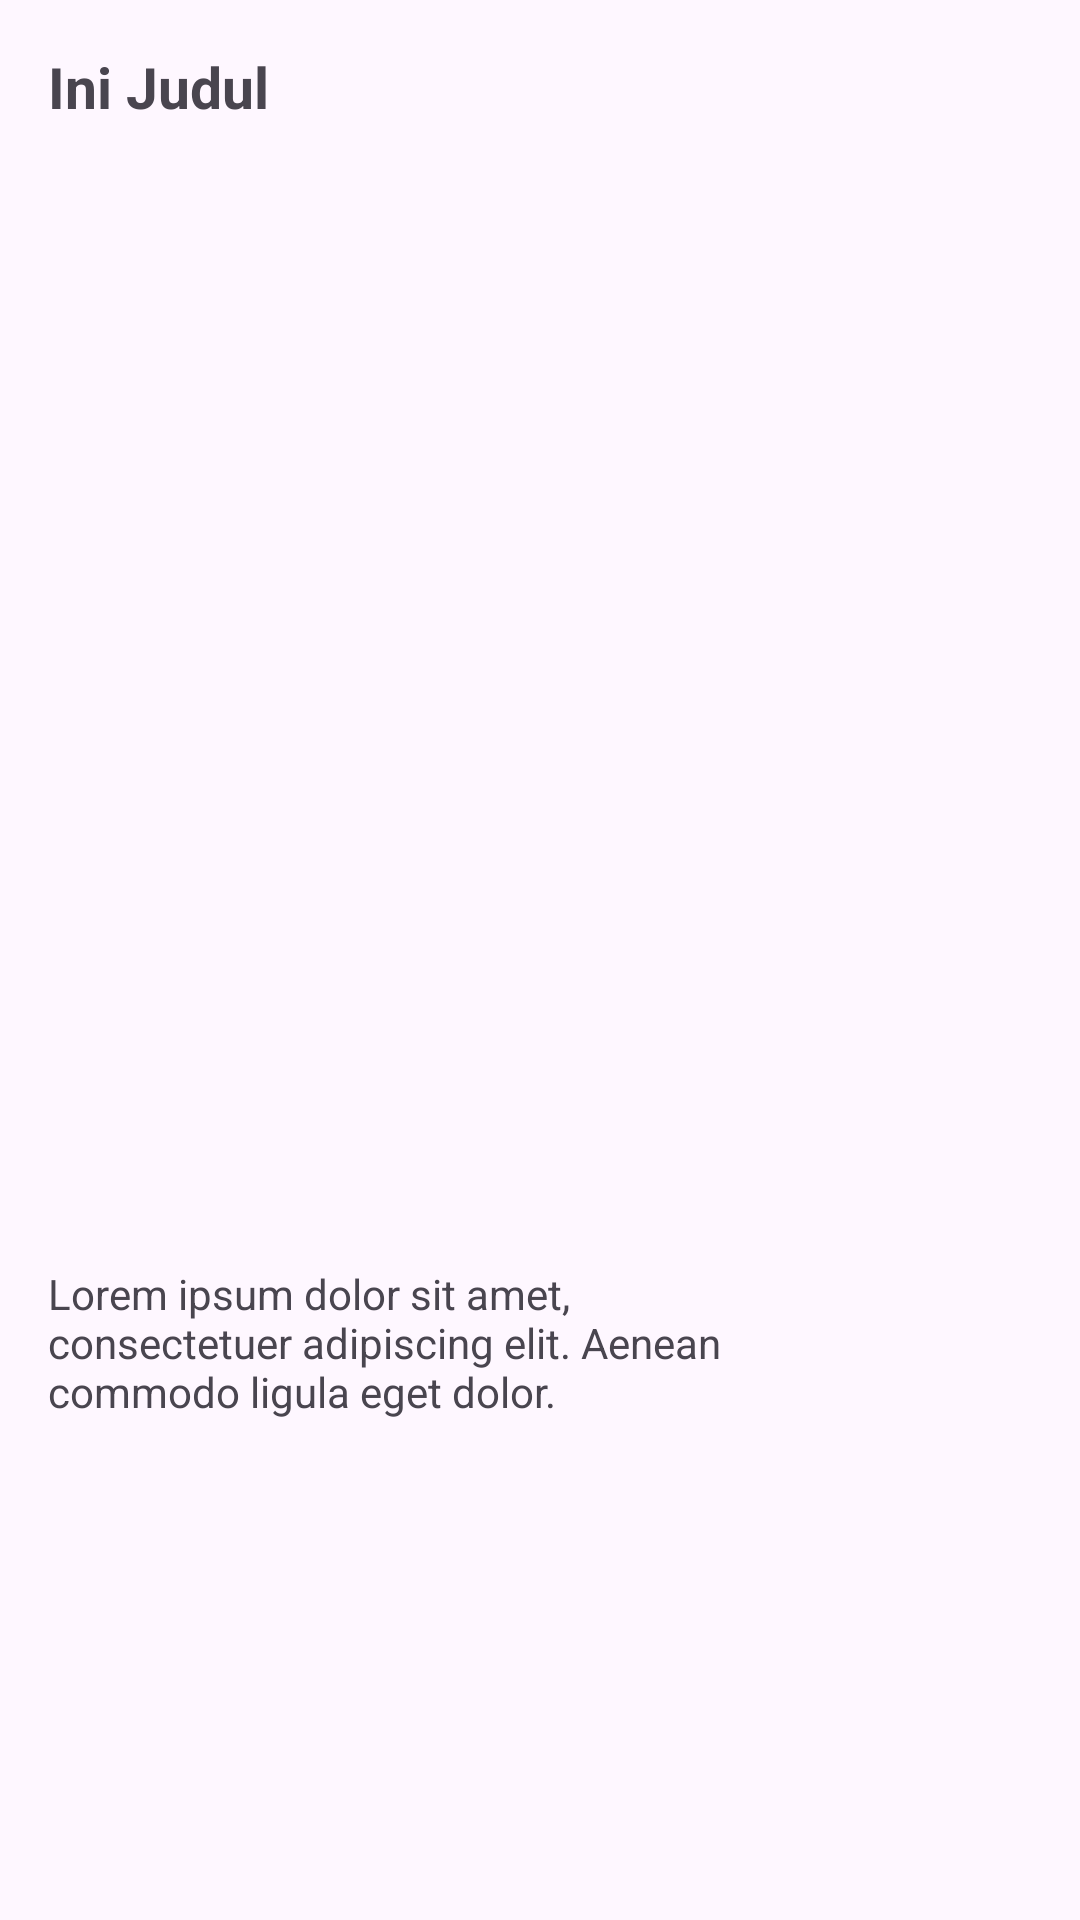

Produce the Android XML layout that renders to this screen, including the resource entries it uses.
<!-- AndroidManifest.xml: application theme Theme.TodoFirebase -->
<!-- res/layout/todo_item.xml -->
<?xml version="1.0" encoding="utf-8"?>
<androidx.constraintlayout.widget.ConstraintLayout xmlns:android="http://schemas.android.com/apk/res/android"
    xmlns:app="http://schemas.android.com/apk/res-auto"
    xmlns:tools="http://schemas.android.com/tools"
    android:orientation="vertical"
    android:layout_width="match_parent"
    android:layout_height="wrap_content">


    <TextView
        android:id="@+id/txt_title"
        android:layout_width="wrap_content"
        android:layout_height="wrap_content"
        android:layout_marginStart="16dp"
        android:layout_marginTop="16dp"
        android:text="Ini Judul"
        android:textSize="19dp"
        android:textStyle="bold"
        app:layout_constraintStart_toStartOf="parent"
        app:layout_constraintTop_toTopOf="parent" />

    <TextView
        android:id="@+id/txt_description"
        android:layout_width="252dp"
        android:layout_height="wrap_content"
        android:layout_marginVertical="30dp"
        android:text="Lorem ipsum dolor sit amet, consectetuer adipiscing elit. Aenean commodo ligula eget dolor."
        app:layout_constraintBottom_toBottomOf="parent"
        app:layout_constraintEnd_toEndOf="parent"
        app:layout_constraintHorizontal_bias="0.0"
        app:layout_constraintStart_toStartOf="@+id/txt_title"
        app:layout_constraintTop_toTopOf="@+id/txt_title"
        app:layout_constraintVertical_bias="0.733" />

</androidx.constraintlayout.widget.ConstraintLayout>
<!-- resources referenced by this layout -->
<resources>
  <style name="Theme.TodoFirebase" parent="Base.Theme.TodoFirebase" />
  <style name="Base.Theme.TodoFirebase" parent="Theme.Material3.DayNight.NoActionBar">
          
          
      </style>
</resources>
